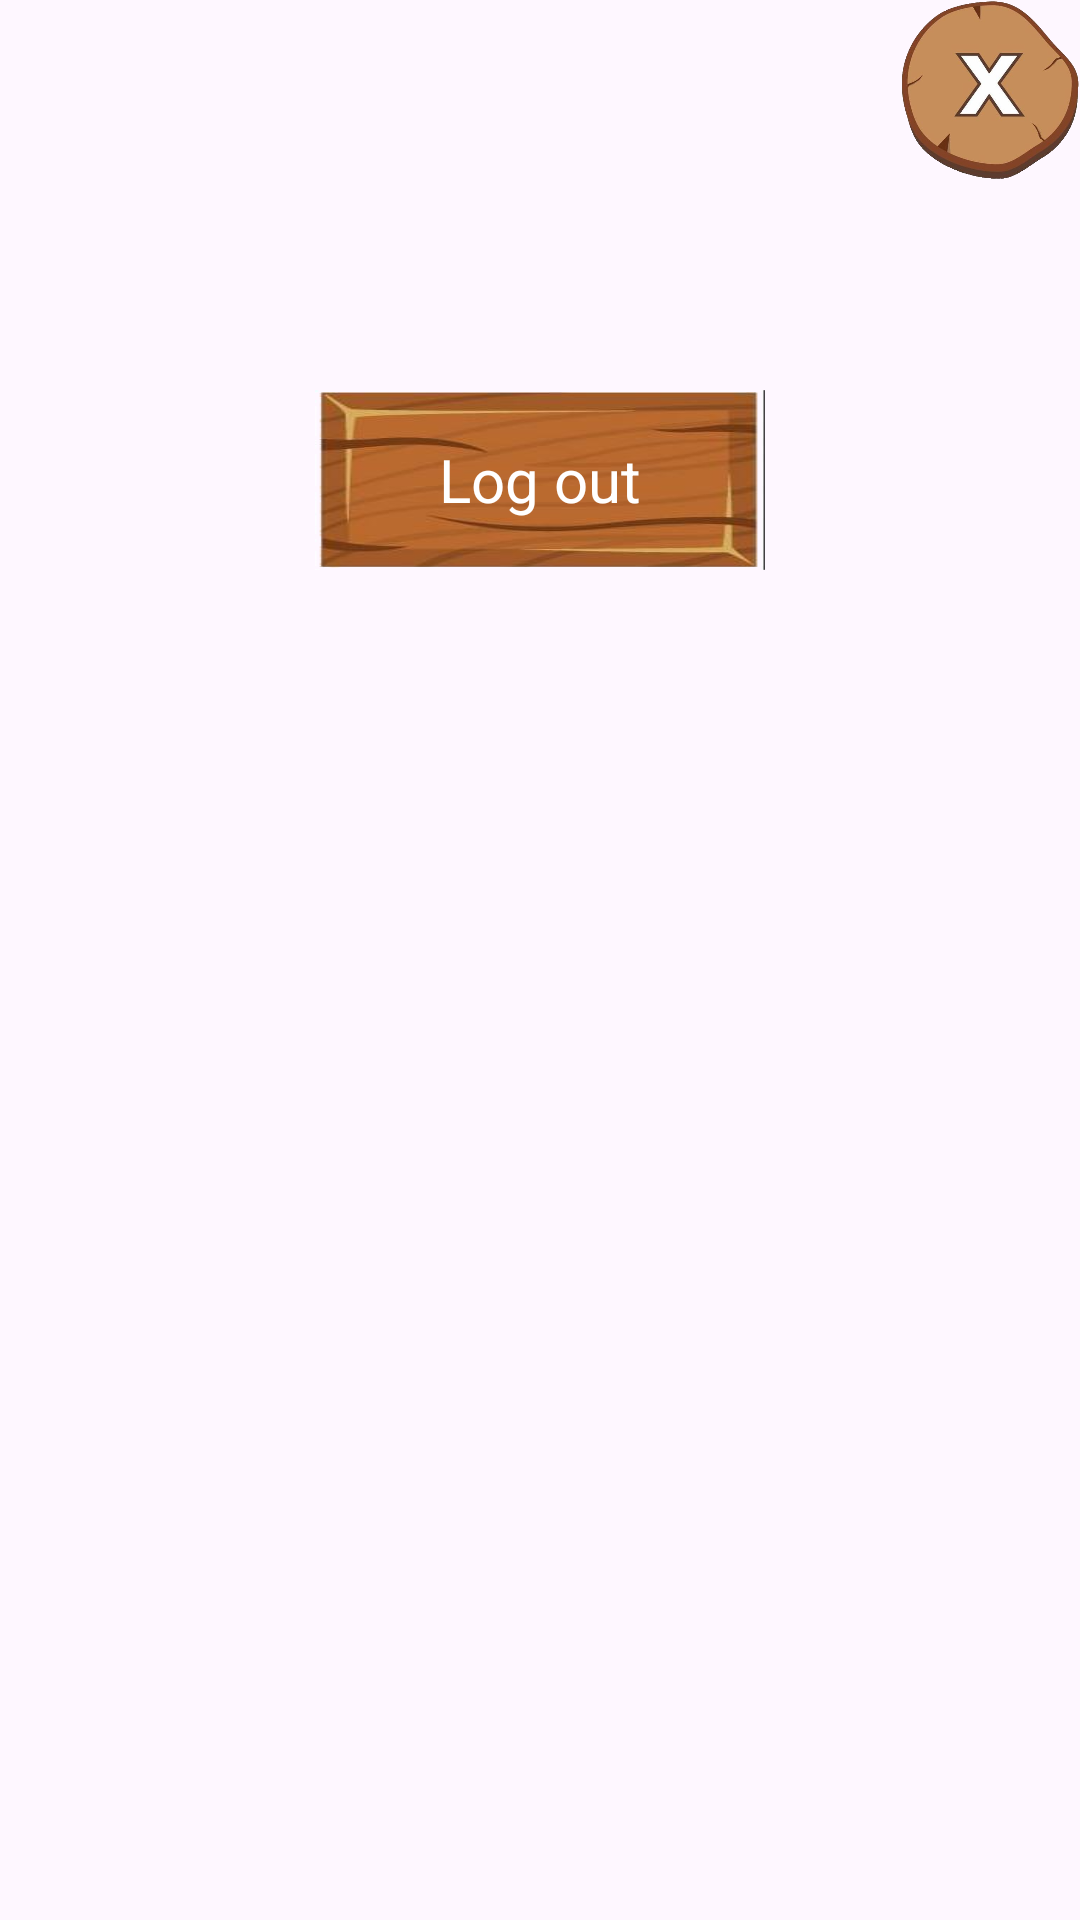

The Android layout XML behind this screen, and the referenced resources:
<!-- AndroidManifest.xml: application theme Theme.Pirates -->
<!-- res/layout/dialog_settings.xml -->
<?xml version="1.0" encoding="utf-8"?>
<androidx.constraintlayout.widget.ConstraintLayout
    xmlns:android="http://schemas.android.com/apk/res/android"
    xmlns:app="http://schemas.android.com/apk/res-auto"
    android:layout_width="match_parent"
    android:layout_height="wrap_content"
    android:orientation="vertical"
    android:paddingBottom="25dp"
    android:background="@drawable/pop_up">

    <ImageView
        android:id="@+id/close_settings"
        android:layout_width="60dp"
        android:layout_height="60dp"
        android:layout_gravity="end"
        android:background="@drawable/close_button"
        app:layout_constraintTop_toTopOf="parent"
        app:layout_constraintRight_toRightOf="parent"/>

    <ImageView
        android:id="@+id/soundToggle"
        android:layout_width="60dp"
        android:layout_height="60dp"
        android:src="@drawable/sound_on"
        android:onClick="toggleSound"
        android:layout_gravity="center"
        app:layout_constraintTop_toBottomOf="@id/close_settings"
        app:layout_constraintLeft_toLeftOf="parent"
        app:layout_constraintRight_toRightOf="parent"/>

    <TextView
        android:id="@+id/log_out_button"
        android:layout_width="150dp"
        android:layout_height="60dp"
        android:backgroundTint="@null"
        android:text="Log out"
        android:textColor="@color/white"
        android:textSize="20sp"
        android:elevation="8dp"
        android:layout_gravity="center"
        android:layout_marginTop="10dp"
        android:layout_marginBottom="10dp"
        android:backgroundTintMode="@null"
        android:gravity="center"
        android:background="@drawable/log_button"
        app:layout_constraintTop_toBottomOf="@id/soundToggle"
        app:layout_constraintLeft_toLeftOf="parent"
        app:layout_constraintRight_toRightOf="parent" />

</androidx.constraintlayout.widget.ConstraintLayout>
<!-- resources referenced by this layout -->
<resources>
  <color name="white">#FFFFFFFF</color>
  <!-- drawable close_button: png bitmap (drawable, 150894 bytes) -->
  <!-- drawable log_button: png bitmap (drawable, 46169 bytes) -->
  <style name="Theme.Pirates" parent="Base.Theme.Pirates" />
  <style name="Base.Theme.Pirates" parent="Theme.Material3.DayNight.NoActionBar">
          
          
      </style>
</resources>
